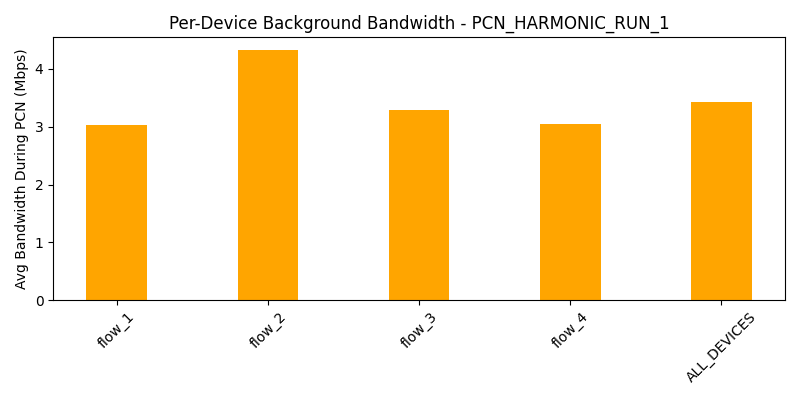

Values plotted in this chart, from the file beside it:
device, avg_bw_before, avg_bw_during, avg_bw_after
flow_1, 4.389, 3.023, 4.041
flow_2, 5.91, 4.33, 12.7
flow_3, 4.689, 3.286, 4.041
flow_4, 4.234, 3.051, 5.181
ALL_DEVICES, 4.805, 3.423, 6.49
